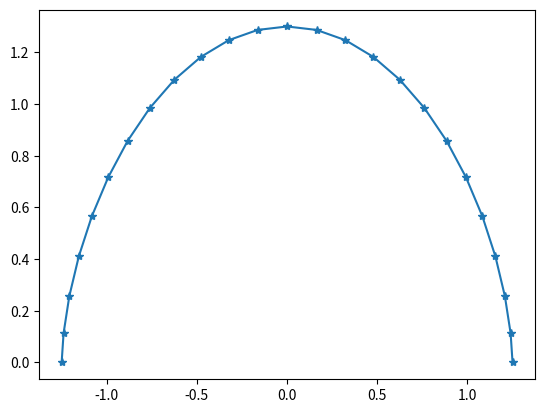

Reproduce this figure in Python. (Note: this script raises an exception after producing the figure.)
# -*- coding: utf-8 -*-
"""
Created on Thu Oct 25 11:10:25 2012
geometry 2D toolbox:
    point
    line
    curve
    split
    trim
    rotate
    translate
    scale
@author: Maxim
"""

import matplotlib.pyplot as plt
import numpy as ny
import scipy.interpolate as interpolate
import math
from math import radians, pi,sin,cos
from numpy import flipud, vstack, arange, array, zeros,linspace,hstack,transpose


def cross_section_cst(kUp,kLo,width,heightUp,heightLo,numPts=25):
    x = linspace(0,pi,numPts,True)
    xPts = [(cos(xx)+1)/2.0 for xx in x]

    upPts = cs_cst(kUp,xPts)
    loPts = cs_cst(kLo,xPts)
    
    hUp = cs_cst(kUp,[0.5])[0,1]
    hLo = cs_cst(kLo,[0.5])[0,1]
    
    upPts[:,0] = (upPts[:,0]-0.5)*width
    loPts[:,0] = (loPts[:,0]-0.5)*width
    upPts[:,1] = upPts[:,1]*heightUp/hUp
    loPts[:,1] = -loPts[:,1]*heightLo/hLo
    
    plt.figure(1)
    plt.plot(upPts[:,0],upPts[:,1],'*-')
    plt.hold(True)
    plt.plot(loPts[:,0],loPts[:,1],'*r-')
    plt.axis('equal')
    plt.grid(True)
    plt.show()
    
def cs_cst(k,xPts):
    y = zeros(len(xPts))
    i = 0
    for x in xPts:
        y[i] = (x*(1.0-x))**k
        i +=1
    coord = vstack([xPts,y])
    return transpose(coord)

def runTest2():
    cross_section_cst(0.6,0.6,2.5,1.3,1.4)

def ellipse2D(pt1,pt2,center,angleStart=0,angleEnd=360,nPts=10):
    """
    creates 2D ellipse with given edge points
    
    :ivar 2Dpoint pt1: side point
    :ivar 2Dpoint pt2: top point
    :ivar float angleStart: first angle of ellipse
    :ivar float angleEnd: end angle of ellipse
    """
    angleStart = radians(angleStart)
    angleEnd   = radians(angleEnd)
    a = abs(pt1[0] - pt2[0])
    b = abs(pt1[1] - pt2[1])
    step    = (angleEnd-angleStart)/(nPts-1)
    angles  = arange(angleStart,angleEnd+step,step)
    ellipse = zeros([nPts,2])
    for i,angle in enumerate(angles):
        ellipse[i,0] = center[0] + a*cos(angle)
        ellipse[i,1] = center[1] + b*sin(angle)
    return ellipse

def ellipse_circumference(a,b):
    a,b = float(a), float(b)
    C = 4.0*(pi*a*b + (a-b)**2)/(a+b)
    return C

def get_distance(point1,point2=[0.0,0.0]):
    """
    calculates the distance between two points
    
    :param array point1: coordinates of first point
    :param array point2: coordinates of second point
    
    Returns:
        distance between two points
    """
    distance = 0.0
    for i,crd in enumerate(point1):
        distance += (crd-point2[i])**2
    return distance**0.5

def join_coordinates(upPts, loPts):
    """
    joins two arrays of airfoil points into one.
    
    :param array upPts: upper curve points starting from leading edge
    :param array loPts: lower curve points starting from leading edge
    
    Returns:
        airfoil coordinates array starting from upper curve trailing 
        edge point
    """
    if upPts[0,0]<upPts[-1,0]:
        upPts = flipud(upPts)
    if loPts[0,0]>loPts[-1,0]:
        loPts = flipud(loPts)
    d = get_distance(upPts[-1,:],loPts[0,:])
    if d<1e-3:
        loPts = loPts[1:]
    coord = vstack([upPts,loPts])
    return coord

def separate_coordinates(coord):
    """
    separates airfoil coordinates array into array of upper and 
    lower points. Separation point is found as closest point to [0;0]
    
    :param array coord: airfoil coordinates array starting from upper 
        curve trailing edge point
    
    Returns:
        upper and lower curve points starting from leading edge
    """
    minDist = 10.0
    for i,point in enumerate(coord):
        distance = get_distance(point)
        if distance<minDist:
            sepPt = i
            minDist = distance
    upPts = vstack([coord[:sepPt],coord[sepPt]])
    upPts = flipud(upPts)
    loPts = coord[sepPt:]
    return upPts, loPts

def curve_pt_dist_normalized(curvePts):
    length = zeros(len(curvePts))
    dist = 0.0
    for i,pt in enumerate(curvePts[1:]):
        dist += get_distance(pt,curvePts[i])
        length[i+1] = dist
    length = length / dist
    return length

def curve_length(curvePts):
    """
    calculates the length of the curve as sum of distances of all curve points
    """
    length = 0.0
    for i,pt in enumerate(curvePts[1:]):
        pt2 = curvePts[i]
        length += get_distance(pt,pt2)
    return length

def get_pts_in_range(curvePts,lb=[],ub=[]):
    """
    takes curve point in format [x;y] and returns all the points 
    with lb <= x <= ub
    
    :param array curvePts: points of the curve
    :param float lb: lower bound x value
    :param float ub: upper bound x value
    """
    if lb==[]:
        lb = ny.min(curvePts[:,0])
    if ub==[]:
        ub = ny.max(curvePts[:,0])
    newCurvePts = ny.zeros([1,2])
    for pt in curvePts:
        if pt[0]>=lb and pt[0]<=ub:
            newCurvePts = ny.vstack([newCurvePts,pt])
    return newCurvePts[1:]

class LinePtPt():
    #limitation - vertical line is not allowed
    def __init__(self,startPt,endPt):
        self.startPt = startPt
        self.endPt   = endPt
        self.dx = endPt[0] - startPt[0]
        self.dy = endPt[1] - startPt[1]
        self.slope = self.dy / self.dx
        self.b = (endPt[0]*startPt[1] + startPt[0]*endPt[1])
        self.length = (self.dx**2 + self.dy**2)**0.5
    def __call__(self,x):
        y = self.slope*x + self.b
        return y

class SplineCurve():
    def __init__(self,nodes):
        self.type = 'xy'
        x = nodes.x
        y = nodes.y
        self.curve = interpolate.interp1d(x,y,'cubic')
    def __call__(self,x):
        if hasattr(x, '__iter__'):
            x = [float(xx) for xx in x]
        else:
            x = float(x)
        return self.curve(x)

def BPOcoef(order):
            K = ny.ones([order+1],int)
            for ii in range(1,order):
                K[ii] = math.factorial(order)/(math.factorial(ii)*math.factorial(order-ii))
            return K

class ClassFcn():
    def __init__(self,N=[0.5,1.0]):
        self.N1 = N[0]
        self.N2 = N[1]
    def __call__(self,x):
        return x**self.N1 * (1-x)**self.N2

class ShapeFcn():
    def __init__(self,A):
        self.order = len(A)-1
        K = BPOcoef(self.order)
        self.K = A*K
    def __call__(self,x):
        S = 0
        xx = 1-x
        for i,k in enumerate(self.K):
            S+= x**i * xx**(self.order-i) * k
        return S

class CstCurve():
    def __init__(self,A,N=[0.5,1.0]):
        self.type = 'xy'
        self.classCurve = ClassFcn(N)
        self.shapeCurve = ShapeFcn(A)
    def __call__(self,x):
        return self.classCurve(x) * self.shapeCurve(x)
    def get_coordinates(self,x):
        coord = ny.zeros([len(x),2])
        for i,xx in enumerate(x):
            coord[i,0] = xx
            coord[i,1] = self.__call__(xx)
        return coord
    def update_shape(self,Anew):
        self.shapeCurve = ShapeFcn(Anew)

class BezierCurve():
    def __init__(self,nodes):
        self.order = nodes.nPts - 1
        self.nPts = nodes.nPts
        self.dimm = nodes.dimm
        self.K = BPOcoef(self.order)
        self.pts = nodes.coord
    def _curve(self,t):
        pt = ny.zeros(self.dimm+1)
        pt[-1] = t
        for j in range(self.dimm):
            tmp = 0.0
            for k in range(self.nPts):
                 tmp += self.K[k]*self.pts[k,j]* (1-t)**(self.order-k) * t**k
            pt[j] = tmp
        return pt
    def __call__(self,t):
        if hasattr(t, '__iter__'):
            nPts = len(t)
            pts = ny.zeros([nPts,self.dimm+1,])
            for i,tt in enumerate(t):
                tt = float(tt)
                pts[i,:] = self._curve(tt)
            return pts
        else:
            t = float(t)
            return self._curve(t)

class PtsArray():
    def __init__(self,pts=[]):
        if pts!=[]:
            self.coord = ny.array(pts)
            self.x = self.coord[:,0]
            self.y = self.coord[:,1]
            self.nPts,self.dimm = self.coord.shape
    def xy(self,x,y):
        coord = ny.transpose(ny.vstack([x,y]))
        self.__init__(coord)

def SplitCurve():
    pass

def JoinCurve():
    pass

def runTest():
    pt1 = [0.0,0.0]
    pt2 = [3. ,2.0]
    pt3 = [5. ,0.0]
    pt4 = [7.,-2]
    
    xx = ny.array([0.,3,5,7])
    yy = ny.array([0.,2,0,-2])
    nodes = PtsArray()
    nodes.xy(xx,yy)
    nodes = PtsArray([pt1,pt2,pt3,pt4])
    curve1 = BezierCurve(nodes)
    curve2 = SplineCurve(nodes)
    
    t1 = ny.linspace(0,1,50)
    x1 = ny.linspace(0,7,50)
    pts = curve1(t1)
    y1 = curve2(x1)
    plt.plot(pts[:,0],pts[:,1],'--')
    plt.hold(True)
    plt.plot(x1,y1,'r-')
    plt.plot(nodes.x,nodes.y,'ro')
    plt.show()
    

if __name__=="__main__":
    runTest2()
